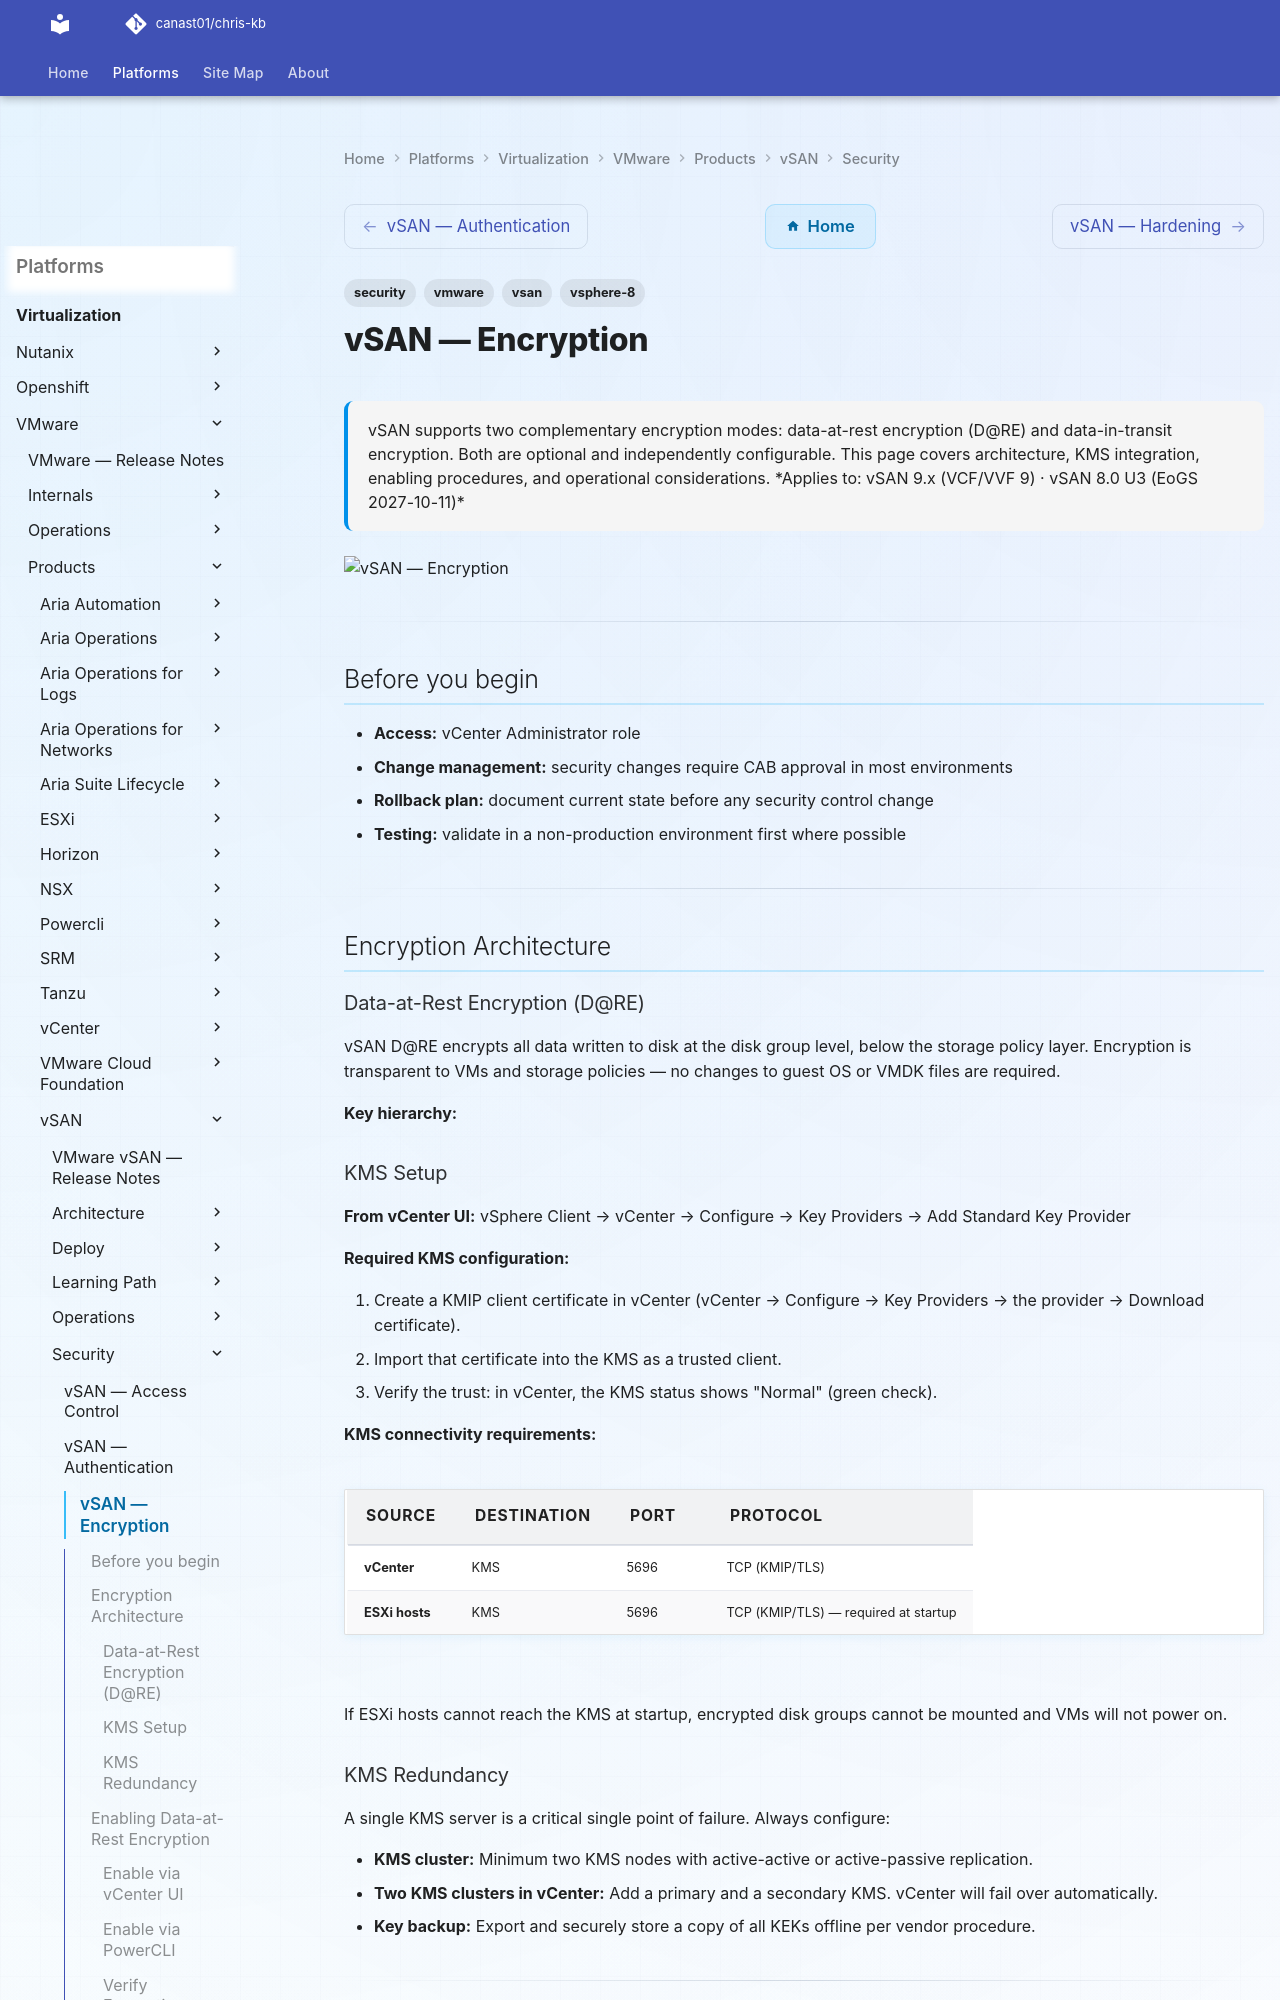

repository: canast01/chris-kb · page: virtualization/vmware/products/vsan/security/encryption/index.html · generator: mkdocs

---
tags:
  - security
  - vmware
  - vsan
  - vsphere-8
description: "vSAN supports two complementary encryption modes: data-at-rest encryption (D@RE) and data-in-transit encryption. Both are optional and independently..."
---
# vSAN — Encryption

<div class="kb-summary">
vSAN supports two complementary encryption modes: data-at-rest encryption (D@RE) and data-in-transit encryption. Both are optional and independently configurable. This page covers architecture, KMS integration, enabling procedures, and operational considerations.

*Applies to: vSAN 9.x (VCF/VVF 9) · vSAN 8.0 U3 (EoGS 2027-10-11)*
</div>
![vSAN — Encryption](../../../../../assets/virtualization-vmware-vsan-security-encryption.svg)

---

## Before you begin

- **Access:** vCenter Administrator role
- **Change management:** security changes require CAB approval in most environments
- **Rollback plan:** document current state before any security control change
- **Testing:** validate in a non-production environment first where possible

---

## Encryption Architecture

### Data-at-Rest Encryption (D@RE)

vSAN D@RE encrypts all data written to disk at the disk group level, below the storage policy layer. Encryption is transparent to VMs and storage policies — no changes to guest OS or VMDK files are required.

**Key hierarchy:**

### KMS Setup

**From vCenter UI:**
vSphere Client → vCenter → Configure → Key Providers → Add Standard Key Provider

**Required KMS configuration:**

1. Create a KMIP client certificate in vCenter (vCenter → Configure → Key Providers → the provider → Download certificate).
2. Import that certificate into the KMS as a trusted client.
3. Verify the trust: in vCenter, the KMS status shows "Normal" (green check).

**KMS connectivity requirements:**

| Source | Destination | Port | Protocol |
|---|---|---|---|
| vCenter | KMS | 5696 | TCP (KMIP/TLS) |
| ESXi hosts | KMS | 5696 | TCP (KMIP/TLS) — required at startup |

If ESXi hosts cannot reach the KMS at startup, encrypted disk groups cannot be mounted and VMs will not power on.

### KMS Redundancy

A single KMS server is a critical single point of failure. Always configure:

- **KMS cluster:** Minimum two KMS nodes with active-active or active-passive replication.
- **Two KMS clusters in vCenter:** Add a primary and a secondary KMS. vCenter will fail over automatically.
- **Key backup:** Export and securely store a copy of all KEKs offline per vendor procedure.

---

!!! danger "Enabling encryption re-encrypts all existing data"
    Once enabled, vSAN re-encrypts every object on the datastore. This is a long-running background operation (hours to days on large clusters) with significant I/O overhead. It **cannot be cancelled** once started. Ensure vSAN capacity is below 70%, KMS is redundant, and a maintenance window is scheduled before proceeding.
